The GitHub repository Aditya-4alias/AstroClassExtended contains a labelled image folder "processed_dataset" with 3 categories: anomaly, elliptical galaxy, spiral galaxy. Examples follow, each with its label.

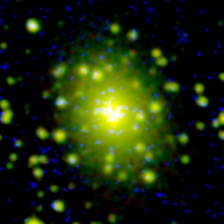
Label: elliptical galaxy

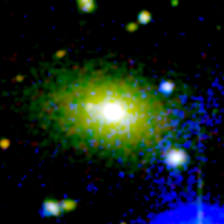
Label: elliptical galaxy

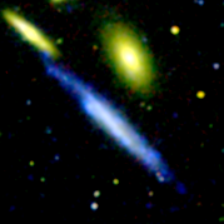
Label: spiral galaxy

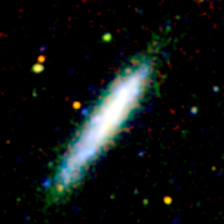
Label: spiral galaxy

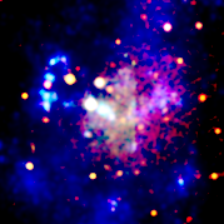
Label: anomaly

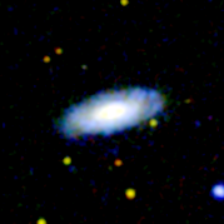
Label: spiral galaxy
